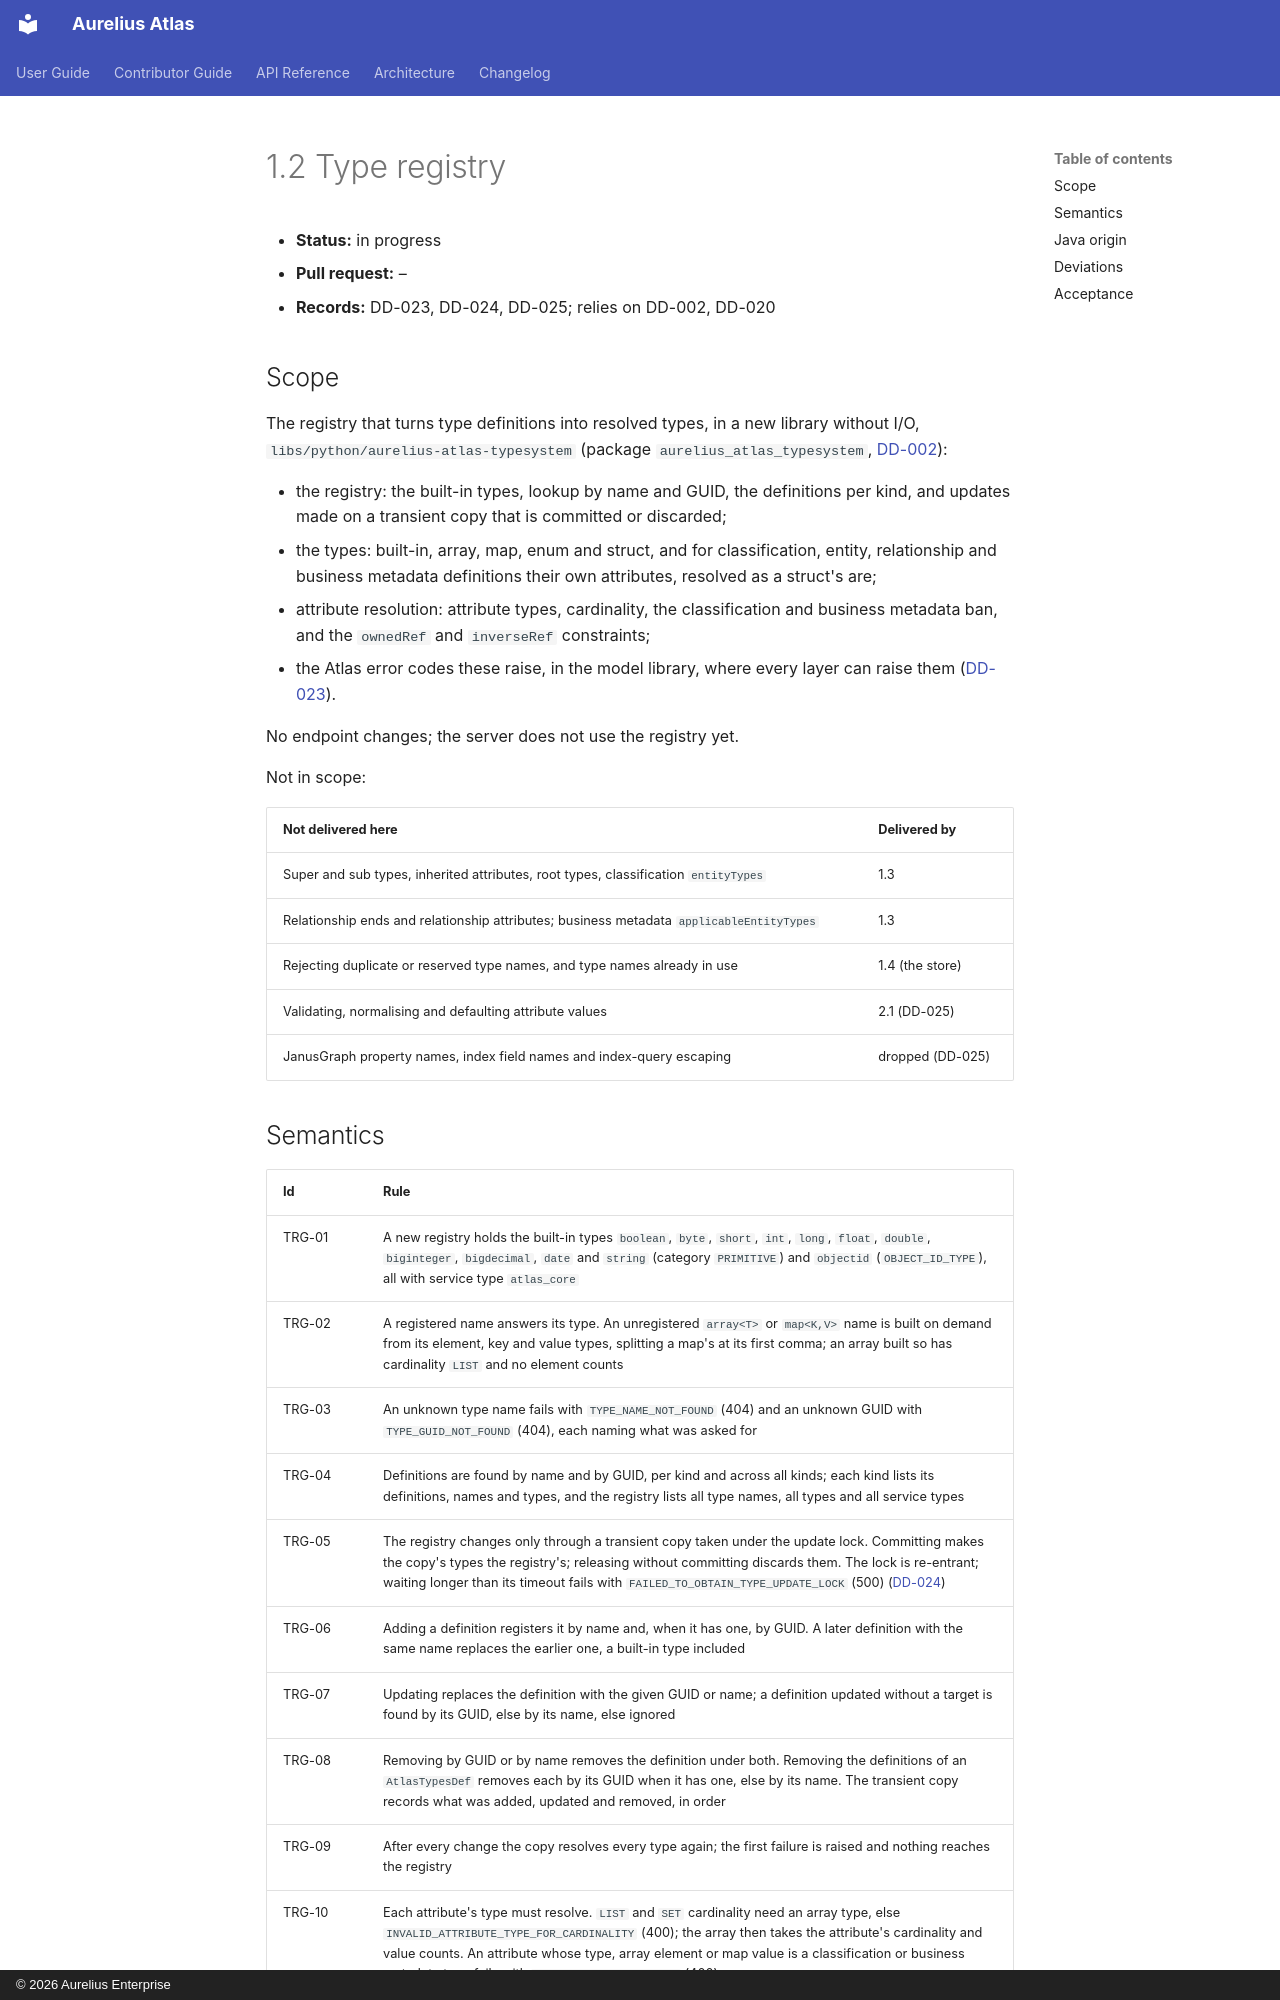

repository: aureliusenterprise/aurelius-atlas · page: architecture/conversion/increments/1-2-type-registry/index.html · generator: mkdocs · copyright: © 2026 Aurelius Enterprise

# 1.2 Type registry

- **Status:** in progress
- **Pull request:** –
- **Records:** DD-023, DD-024, DD-025; relies on DD-002, DD-020

## Scope

The registry that turns type definitions into resolved types, in a new library without I/O,
`libs/python/aurelius-atlas-typesystem` (package `aurelius_atlas_typesystem`,
[DD-002](../design-log.md#dd-002-atlas-code-lives-in-aurelius-atlas-projects-split-by-layer)):

- the registry: the built-in types, lookup by name and GUID, the definitions per kind, and updates made on
  a transient copy that is committed or discarded;
- the types: built-in, array, map, enum and struct, and for classification, entity, relationship and
  business metadata definitions their own attributes, resolved as a struct's are;
- attribute resolution: attribute types, cardinality, the classification and business metadata ban, and
  the `ownedRef` and `inverseRef` constraints;
- the Atlas error codes these raise, in the model library, where every layer can raise them
  ([DD-023](../design-log.md#dd-023-atlas-errors-live-in-the-model-library)).

No endpoint changes; the server does not use the registry yet.

Not in scope:

| Not delivered here                                                                       | Delivered by     |
| ---------------------------------------------------------------------------------------- | ---------------- |
| Super and sub types, inherited attributes, root types, classification `entityTypes`      | 1.3              |
| Relationship ends and relationship attributes; business metadata `applicableEntityTypes` | 1.3              |
| Rejecting duplicate or reserved type names, and type names already in use                | 1.4 (the store)  |
| Validating, normalising and defaulting attribute values                                  | 2.1 (DD-025)     |
| JanusGraph property names, index field names and index-query escaping                    | dropped (DD-025) |
